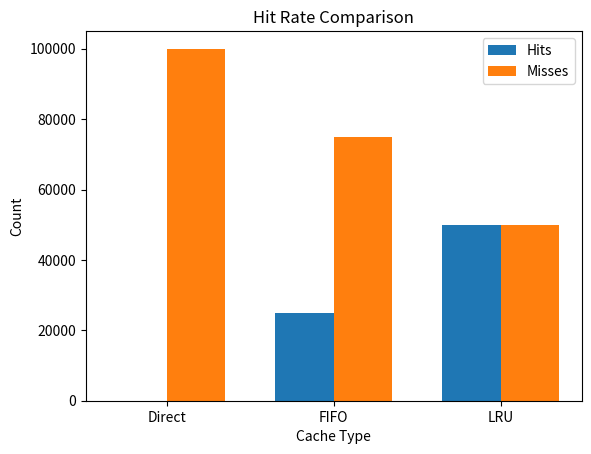
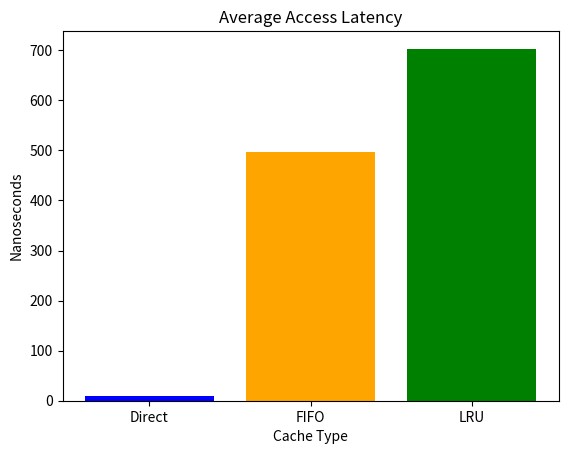
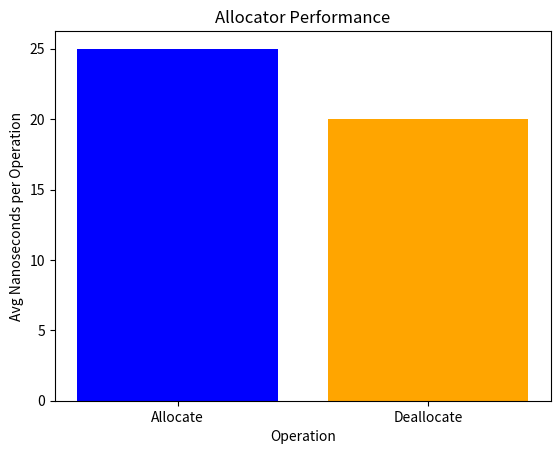

These figures' Python source, in order:
import matplotlib.pyplot as plt
import numpy as np


names = ["Direct", "FIFO", "LRU"]
hits = [0, 25000, 49999]
misses = [100000, 75000, 50001]
latency = [9, 496, 703]

x = np.arange(len(names))
width = 0.35

plt.figure()
plt.bar(x - width/2, hits, width, label="Hits")
plt.bar(x + width/2, misses, width, label="Misses")
plt.xticks(x, names)
plt.title("Hit Rate Comparison")
plt.xlabel("Cache Type")
plt.ylabel("Count")
plt.legend()
plt.savefig("hit_rate.png")

plt.figure()
plt.bar(names, latency, color=["blue", "orange", "green"])
plt.title("Average Access Latency")
plt.xlabel("Cache Type")
plt.ylabel("Nanoseconds")
plt.savefig("latency.png")

alloc_ops = ["Allocate", "Deallocate"]
alloc_latency = [25, 20]

plt.figure()
plt.bar(alloc_ops, alloc_latency, color=["blue", "orange"])
plt.title("Allocator Performance")
plt.xlabel("Operation")
plt.ylabel("Avg Nanoseconds per Operation")
plt.savefig("allocator_perf.png")
